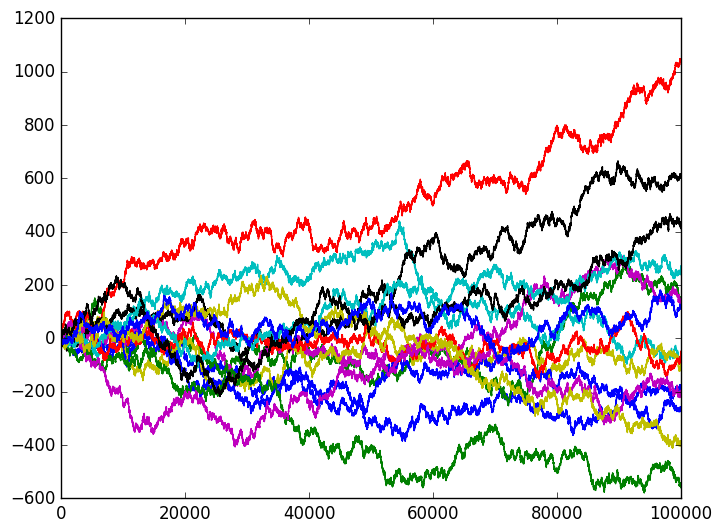

Here is the Python script that generated this plot:
import numpy as np
import matplotlib.pyplot as plt
plt.style.use('classic')
plt.rcParams['lines.linewidth'] = 1

x = 100000
X=np.arange(x)

for i in range(15):
    Yr=np.random.choice([-1,1],x)
    Y=[0]
    Y[0]=Yr[0]
    for el in range(1,x):
        Y.append(Y[el-1]+Yr[el])
    plt.plot(X, Y)

plt.savefig('flip.png', format="png")
plt.show()
